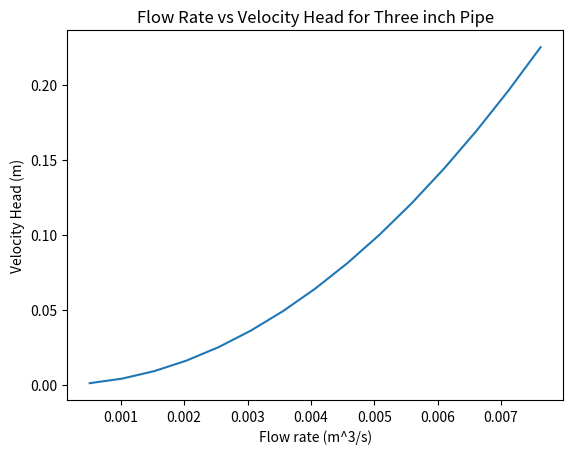
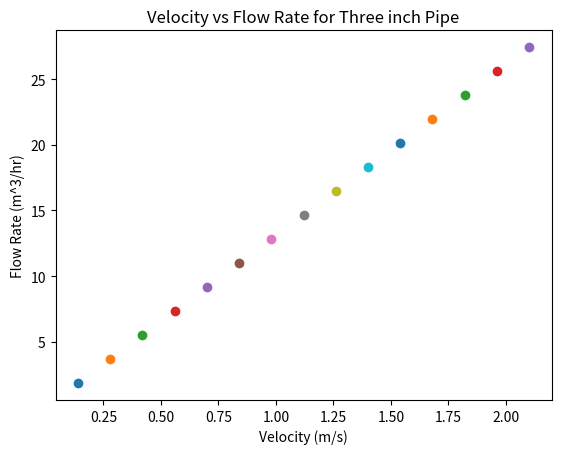
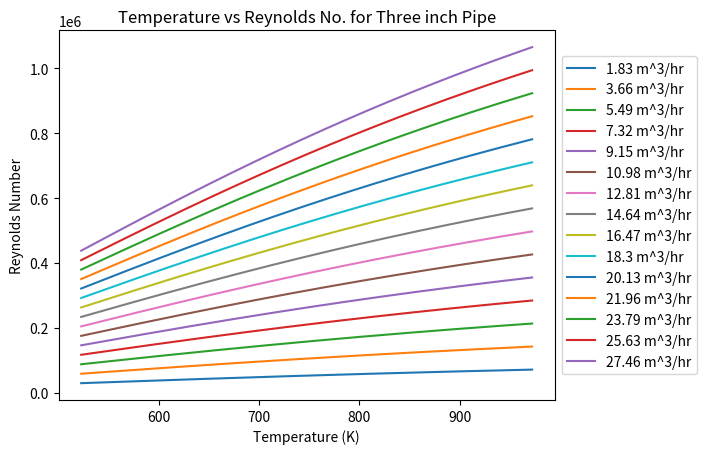
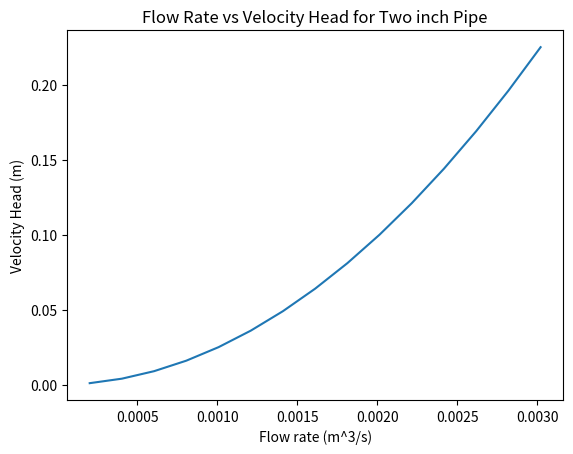
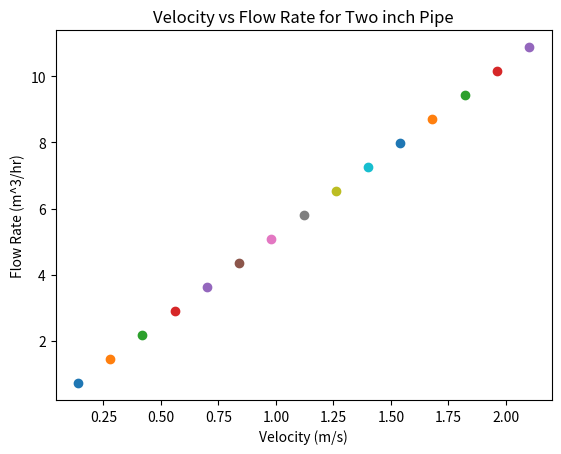
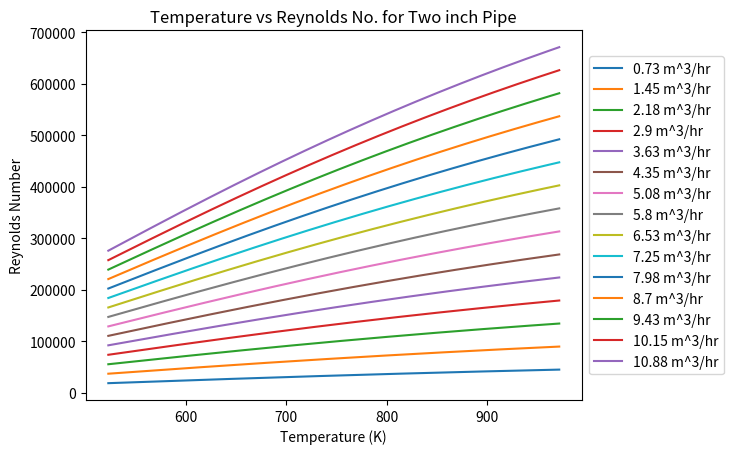
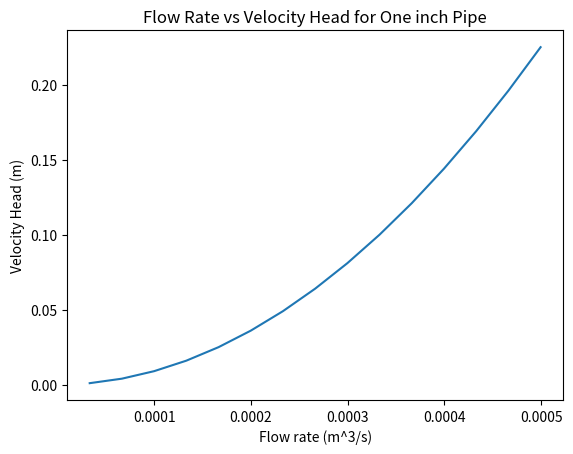
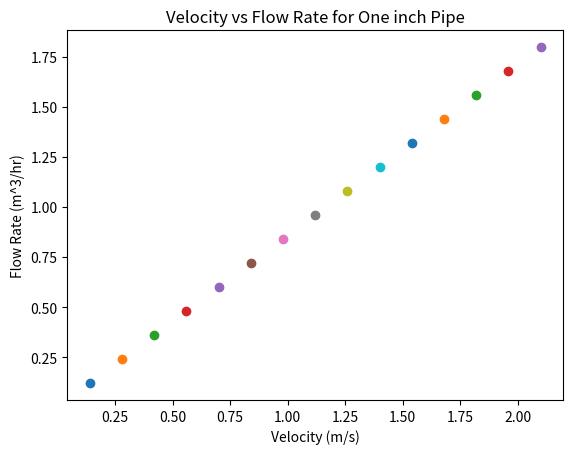
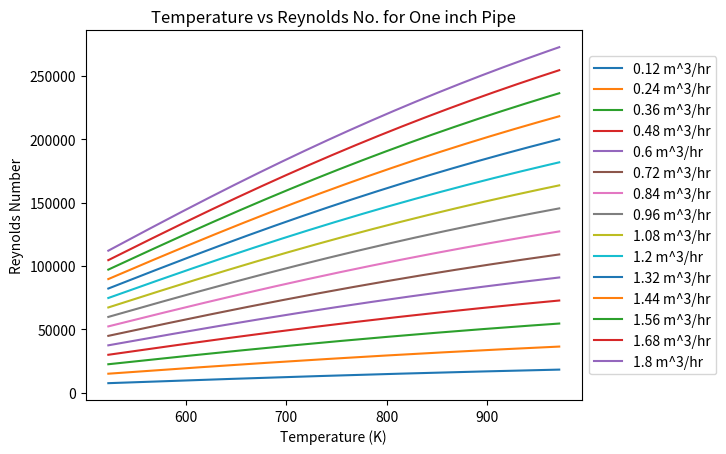

The matplotlib source for these figures, in order:
# -*- coding: utf-8 -*-
"""
Created on Tue Oct  4 11:15:52 2016

[redacted]
Code created in Spyder 2.3.9 (Python 3.5)

"""
import numpy
import matplotlib.pyplot as plt
from scipy import *
import math

plt.close("all")

DiaThree = 68./1000
DiaTwo = 42.8/1000
DiaOne = 17.4/1000
AthreeIn = math.pi*(DiaThree/2)**2
AtwoIn = math.pi*(DiaTwo/2)**2
AoneIn = math.pi*(DiaOne/2)**2
flowRate3 = []
flowRate2 = []
flowRate1 = []
m=.14 
velocity = []
VelocityHeadThree = []
VelocityHeadTwo = []
VelocityHeadOne = []

ReynoldsThree = numpy.empty([15,450])
ReynoldsTwo = numpy.empty([15,450])
ReynoldsOne = numpy.empty([15,450])

for k in range(1, 16, 1): # for k = 1:15, range(first, end (not included), step)
      
    velocity.append(m)
    
    flowRate3.append(velocity[k-1]*AthreeIn)
    flowRate2.append(velocity[k-1]*AtwoIn)
    flowRate1.append(velocity[k-1]*AoneIn)
     
    VelocityHeadThree.append((velocity[k-1])**2/(2*9.8))
    VelocityHeadTwo.append((velocity[k-1])**2/(2*9.8))
    VelocityHeadOne.append((velocity[k-1])**2/(2*9.8))
    
    T = []
    DensityPb = []
    ViscosityPb = []
    
    for i in range(1, 451): # range is limited to intergers, NumPy adds "arange" function for floats
        T.append(249+273+i)
        DensityPb.append(11441-1.2795*T[i-1]) # kg/m^3
        ViscosityPb.append(4.55e-4*math.exp(1069/T[i-1])*(1/DensityPb[i-1])) # m^2/s
            
        ReynoldsThree[k-1][i-1] = (flowRate3[k-1]*DiaThree)/(ViscosityPb[i-1]*AthreeIn)
        ReynoldsTwo[k-1,i-1] = (flowRate2[k-1]*DiaTwo)/(ViscosityPb[i-1]*AtwoIn)
        ReynoldsOne[k-1,i-1] = (flowRate1[k-1]*DiaOne)/(ViscosityPb[i-1]*AoneIn)
        
    m=m+.14

plt.figure(1)
plt.plot(flowRate3, VelocityHeadThree)
plt.title('Flow Rate vs Velocity Head for Three inch Pipe')
plt.xlabel('Flow rate (m^3/s)')
plt.ylabel('Velocity Head (m)')
plt.show()

plt.figure(2)
plt.scatter(velocity[0], flowRate3[0]*3600)
plt.scatter(velocity[1], flowRate3[1]*3600)
plt.scatter(velocity[2], flowRate3[2]*3600)
plt.scatter(velocity[3], flowRate3[3]*3600)
plt.scatter(velocity[4], flowRate3[4]*3600)
plt.scatter(velocity[5], flowRate3[5]*3600)
plt.scatter(velocity[6], flowRate3[6]*3600)
plt.scatter(velocity[7], flowRate3[7]*3600)
plt.scatter(velocity[8], flowRate3[8]*3600)
plt.scatter(velocity[9], flowRate3[9]*3600)
plt.scatter(velocity[10], flowRate3[10]*3600)
plt.scatter(velocity[11], flowRate3[11]*3600)
plt.scatter(velocity[12], flowRate3[12]*3600)
plt.scatter(velocity[13], flowRate3[13]*3600)
plt.scatter(velocity[14], flowRate3[14]*3600)
plt.title('Velocity vs Flow Rate for Three inch Pipe')
plt.xlabel('Velocity (m/s)')
plt.ylabel('Flow Rate (m^3/hr)')
#plt.legend(loc='center left',bbox_to_anchor=(1,0.5))
plt.show()

plt.figure(3)
plt.plot(T, ReynoldsThree[0], label=str(round(flowRate3[0]*3600,2))+' m^3/hr')
plt.plot(T, ReynoldsThree[1], label=str(round(flowRate3[1]*3600,2))+' m^3/hr')
plt.plot(T, ReynoldsThree[2], label=str(round(flowRate3[2]*3600,2))+' m^3/hr')
plt.plot(T, ReynoldsThree[3], label=str(round(flowRate3[3]*3600,2))+' m^3/hr')
plt.plot(T, ReynoldsThree[4], label=str(round(flowRate3[4]*3600,2))+' m^3/hr')
plt.plot(T, ReynoldsThree[5], label=str(round(flowRate3[5]*3600,2))+' m^3/hr')
plt.plot(T, ReynoldsThree[6], label=str(round(flowRate3[6]*3600,2))+' m^3/hr')
plt.plot(T, ReynoldsThree[7], label=str(round(flowRate3[7]*3600,2))+' m^3/hr')
plt.plot(T, ReynoldsThree[8], label=str(round(flowRate3[8]*3600,2))+' m^3/hr')
plt.plot(T, ReynoldsThree[9], label=str(round(flowRate3[9]*3600,2))+' m^3/hr')
plt.plot(T, ReynoldsThree[10], label=str(round(flowRate3[10]*3600,2))+' m^3/hr')
plt.plot(T, ReynoldsThree[11], label=str(round(flowRate3[11]*3600,2))+' m^3/hr')
plt.plot(T, ReynoldsThree[12], label=str(round(flowRate3[12]*3600,2))+' m^3/hr')
plt.plot(T, ReynoldsThree[13], label=str(round(flowRate3[13]*3600,2))+' m^3/hr')
plt.plot(T, ReynoldsThree[14], label=str(round(flowRate3[14]*3600,2))+' m^3/hr')
plt.title('Temperature vs Reynolds No. for Three inch Pipe')
plt.xlabel('Temperature (K)')
plt.ylabel('Reynolds Number')
plt.legend(loc='center left',bbox_to_anchor=(1,0.5))
plt.show()

plt.figure(4)
plt.plot(flowRate2, VelocityHeadTwo)
plt.title('Flow Rate vs Velocity Head for Two inch Pipe')
plt.xlabel('Flow rate (m^3/s)')
plt.ylabel('Velocity Head (m)')
plt.show()

plt.figure(5)
plt.scatter(velocity[0], flowRate2[0]*3600)
plt.scatter(velocity[1], flowRate2[1]*3600)
plt.scatter(velocity[2], flowRate2[2]*3600)
plt.scatter(velocity[3], flowRate2[3]*3600)
plt.scatter(velocity[4], flowRate2[4]*3600)
plt.scatter(velocity[5], flowRate2[5]*3600)
plt.scatter(velocity[6], flowRate2[6]*3600)
plt.scatter(velocity[7], flowRate2[7]*3600)
plt.scatter(velocity[8], flowRate2[8]*3600)
plt.scatter(velocity[9], flowRate2[9]*3600)
plt.scatter(velocity[10], flowRate2[10]*3600)
plt.scatter(velocity[11], flowRate2[11]*3600)
plt.scatter(velocity[12], flowRate2[12]*3600)
plt.scatter(velocity[13], flowRate2[13]*3600)
plt.scatter(velocity[14], flowRate2[14]*3600)
plt.title('Velocity vs Flow Rate for Two inch Pipe')
plt.xlabel('Velocity (m/s)')
plt.ylabel('Flow Rate (m^3/hr)')
#plt.legend(loc='center left',bbox_to_anchor=(1,0.5))
plt.show()

plt.figure(6)
plt.plot(T, ReynoldsTwo[0], label=str(round(flowRate2[0]*3600,2))+' m^3/hr')
plt.plot(T, ReynoldsTwo[1], label=str(round(flowRate2[1]*3600,2))+' m^3/hr')
plt.plot(T, ReynoldsTwo[2], label=str(round(flowRate2[2]*3600,2))+' m^3/hr')
plt.plot(T, ReynoldsTwo[3], label=str(round(flowRate2[3]*3600,2))+' m^3/hr')
plt.plot(T, ReynoldsTwo[4], label=str(round(flowRate2[4]*3600,2))+' m^3/hr')
plt.plot(T, ReynoldsTwo[5], label=str(round(flowRate2[5]*3600,2))+' m^3/hr')
plt.plot(T, ReynoldsTwo[6], label=str(round(flowRate2[6]*3600,2))+' m^3/hr')
plt.plot(T, ReynoldsTwo[7], label=str(round(flowRate2[7]*3600,2))+' m^3/hr')
plt.plot(T, ReynoldsTwo[8], label=str(round(flowRate2[8]*3600,2))+' m^3/hr')
plt.plot(T, ReynoldsTwo[9], label=str(round(flowRate2[9]*3600,2))+' m^3/hr')
plt.plot(T, ReynoldsTwo[10], label=str(round(flowRate2[10]*3600,2))+' m^3/hr')
plt.plot(T, ReynoldsTwo[11], label=str(round(flowRate2[11]*3600,2))+' m^3/hr')
plt.plot(T, ReynoldsTwo[12], label=str(round(flowRate2[12]*3600,2))+' m^3/hr')
plt.plot(T, ReynoldsTwo[13], label=str(round(flowRate2[13]*3600,2))+' m^3/hr')
plt.plot(T, ReynoldsTwo[14], label=str(round(flowRate2[14]*3600,2))+' m^3/hr')
plt.title('Temperature vs Reynolds No. for Two inch Pipe')
plt.xlabel('Temperature (K)')
plt.ylabel('Reynolds Number')
plt.legend(loc='center left',bbox_to_anchor=(1,0.5))
plt.show()

plt.figure(7)
plt.plot(flowRate1, VelocityHeadOne)
plt.title('Flow Rate vs Velocity Head for One inch Pipe')
plt.xlabel('Flow rate (m^3/s)')
plt.ylabel('Velocity Head (m)')
plt.show()

plt.figure(8)
plt.scatter(velocity[0], flowRate1[0]*3600)
plt.scatter(velocity[1], flowRate1[1]*3600)
plt.scatter(velocity[2], flowRate1[2]*3600)
plt.scatter(velocity[3], flowRate1[3]*3600)
plt.scatter(velocity[4], flowRate1[4]*3600)
plt.scatter(velocity[5], flowRate1[5]*3600)
plt.scatter(velocity[6], flowRate1[6]*3600)
plt.scatter(velocity[7], flowRate1[7]*3600)
plt.scatter(velocity[8], flowRate1[8]*3600)
plt.scatter(velocity[9], flowRate1[9]*3600)
plt.scatter(velocity[10], flowRate1[10]*3600)
plt.scatter(velocity[11], flowRate1[11]*3600)
plt.scatter(velocity[12], flowRate1[12]*3600)
plt.scatter(velocity[13], flowRate1[13]*3600)
plt.scatter(velocity[14], flowRate1[14]*3600)
plt.title('Velocity vs Flow Rate for One inch Pipe')
plt.xlabel('Velocity (m/s)')
plt.ylabel('Flow Rate (m^3/hr)')
#plt.legend(loc='center left',bbox_to_anchor=(1,0.5))
plt.show()

plt.figure(9)
plt.plot(T, ReynoldsOne[0], label=str(round(flowRate1[0]*3600,2))+' m^3/hr')
plt.plot(T, ReynoldsOne[1], label=str(round(flowRate1[1]*3600,2))+' m^3/hr')
plt.plot(T, ReynoldsOne[2], label=str(round(flowRate1[2]*3600,2))+' m^3/hr')
plt.plot(T, ReynoldsOne[3], label=str(round(flowRate1[3]*3600,2))+' m^3/hr')
plt.plot(T, ReynoldsOne[4], label=str(round(flowRate1[4]*3600,2))+' m^3/hr')
plt.plot(T, ReynoldsOne[5], label=str(round(flowRate1[5]*3600,2))+' m^3/hr')
plt.plot(T, ReynoldsOne[6], label=str(round(flowRate1[6]*3600,2))+' m^3/hr')
plt.plot(T, ReynoldsOne[7], label=str(round(flowRate1[7]*3600,2))+' m^3/hr')
plt.plot(T, ReynoldsOne[8], label=str(round(flowRate1[8]*3600,2))+' m^3/hr')
plt.plot(T, ReynoldsOne[9], label=str(round(flowRate1[9]*3600,2))+' m^3/hr')
plt.plot(T, ReynoldsOne[10], label=str(round(flowRate1[10]*3600,2))+' m^3/hr')
plt.plot(T, ReynoldsOne[11], label=str(round(flowRate1[11]*3600,2))+' m^3/hr')
plt.plot(T, ReynoldsOne[12], label=str(round(flowRate1[12]*3600,2))+' m^3/hr')
plt.plot(T, ReynoldsOne[13], label=str(round(flowRate1[13]*3600,2))+' m^3/hr')
plt.plot(T, ReynoldsOne[14], label=str(round(flowRate1[14]*3600,2))+' m^3/hr')
plt.title('Temperature vs Reynolds No. for One inch Pipe')
plt.xlabel('Temperature (K)')
plt.ylabel('Reynolds Number')
plt.legend(loc='center left',bbox_to_anchor=(1,0.5))
plt.show()

